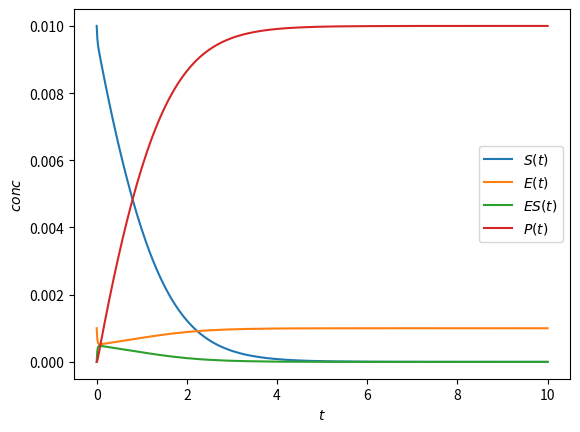

Reproduce this figure in Python.

import matplotlib.pyplot as plt
from scipy import integrate

"""
Vaguely doing the michealis menten example scenario

S + E <-> ES -> P

No assumptions made!
"""
def ODE_function(t, y):
    """
    System of ODEs to be solved by another function.
    Representing y and dYdT as [S], [E], [ES], [P] vectors.
    """
    # set rate constants
    k1 = 4000
    k1rev = 25
    k2 = 15
    # initialise output vector
    dYdT = [0, 0, 0, 0]

    # encode ODEs from law of mass action
    dYdT[0] = k1rev*y[2] - k1*y[0]*y[1] #[S]
    dYdT[1] = k2*y[2] + k1rev*y[2] - k1*y[0]*y[1] #[E]
    dYdT[2] = -k2*y[2] + -k1rev*y[2] + k1*y[0]*y[1] #[ES]
    dYdT[3] = k2*y[2] #[P]

    return dYdT



S0 = 0.01 # initial substrate concentration, M
E0 = 0.001 # initial enzyme concentration, M
tf = 10 # final time point, s
# rates will be in M/s

y0 = [S0, E0, 0, 0] #initial concentration vector

sol = integrate.solve_ivp(ODE_function, (0, tf), y0)

labels = ["S", "E", "ES", "P"]

for i in range(sol.y.shape[0]):
    plt.plot(sol.t, sol.y[i], label=f'${labels[i]}(t)$')

#plt.plot(sol.t, (sol.y[1]+sol.y[2]), label=f'$E0(t)$')

plt.xlabel('$t$') # the horizontal axis represents the time
plt.ylabel('$conc$') # vertical axis represents concentration
plt.legend() # show how the colors correspond to the components of X
plt.show()